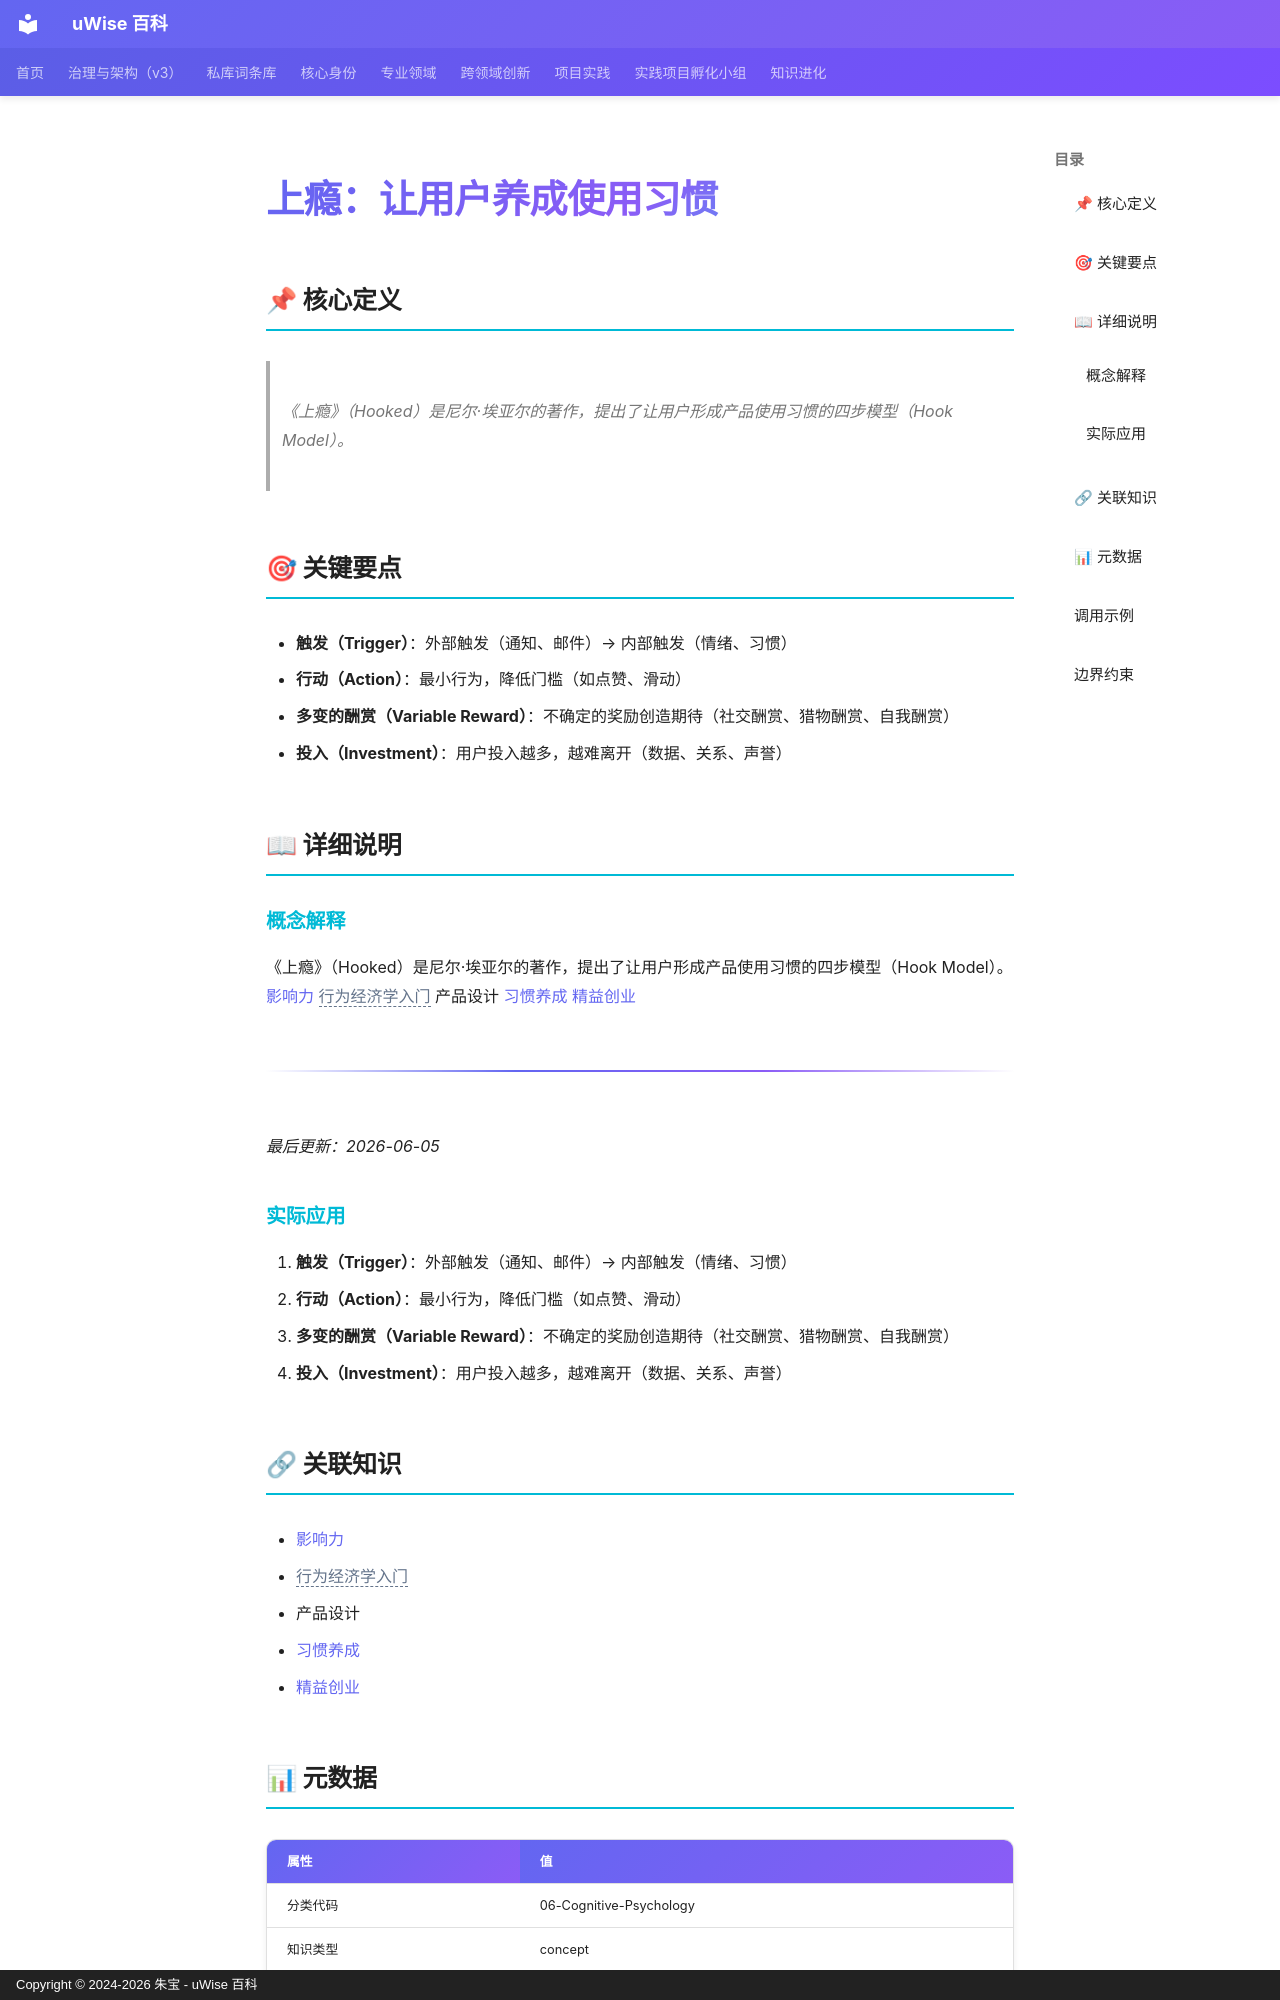

repository: zhubao315/uWise · page: vault-encyclopedia/md-93265068/index.html · generator: mkdocs · copyright: Copyright © 2024-2026 朱宝 - uWise 百科

---
title: "上瘾：让用户养成使用习惯"
description: "《上瘾》（Hooked）是尼尔·埃亚尔的著作，提出了让用户形成产品使用习惯的四步模型（Hook Model）。"
---

# 上瘾：让用户养成使用习惯

## 📌 核心定义

> 《上瘾》（Hooked）是尼尔·埃亚尔的著作，提出了让用户形成产品使用习惯的四步模型（Hook Model）。

## 🎯 关键要点

- **触发（Trigger）**：外部触发（通知、邮件）→ 内部触发（情绪、习惯）
- **行动（Action）**：最小行为，降低门槛（如点赞、滑动）
- **多变的酬赏（Variable Reward）**：不确定的奖励创造期待（社交酬赏、猎物酬赏、自我酬赏）
- **投入（Investment）**：用户投入越多，越难离开（数据、关系、声誉）

## 📖 详细说明

### 概念解释
《上瘾》（Hooked）是尼尔·埃亚尔的著作，提出了让用户形成产品使用习惯的四步模型（Hook Model）。
[影响力](../md-e3e3bdef/) <span class="uw-unresolved" data-target="行为经济学入门" title="未解析的双链目标：行为经济学入门">行为经济学入门</span> 产品设计 [习惯养成](../md-22052f63/) [精益创业](../md-a72d092d/)

---

*最后更新：2026-06-05*


### 实际应用

1. **触发（Trigger）**：外部触发（通知、邮件）→ 内部触发（情绪、习惯）
2. **行动（Action）**：最小行为，降低门槛（如点赞、滑动）
3. **多变的酬赏（Variable Reward）**：不确定的奖励创造期待（社交酬赏、猎物酬赏、自我酬赏）
4. **投入（Investment）**：用户投入越多，越难离开（数据、关系、声誉）

## 🔗 关联知识

- [影响力](../md-e3e3bdef/)
- <span class="uw-unresolved" data-target="行为经济学入门" title="未解析的双链目标：行为经济学入门">行为经济学入门</span>
- 产品设计
- [习惯养成](../md-22052f63/)
- [精益创业](../md-a72d092d/)

## 📊 元数据

| 属性 | 值 |
|------|-----|
| 分类代码 | 06-Cognitive-Psychology |
| 知识类型 | concept |
| 精修时间 | 2026-06-17 11:53 |

---
